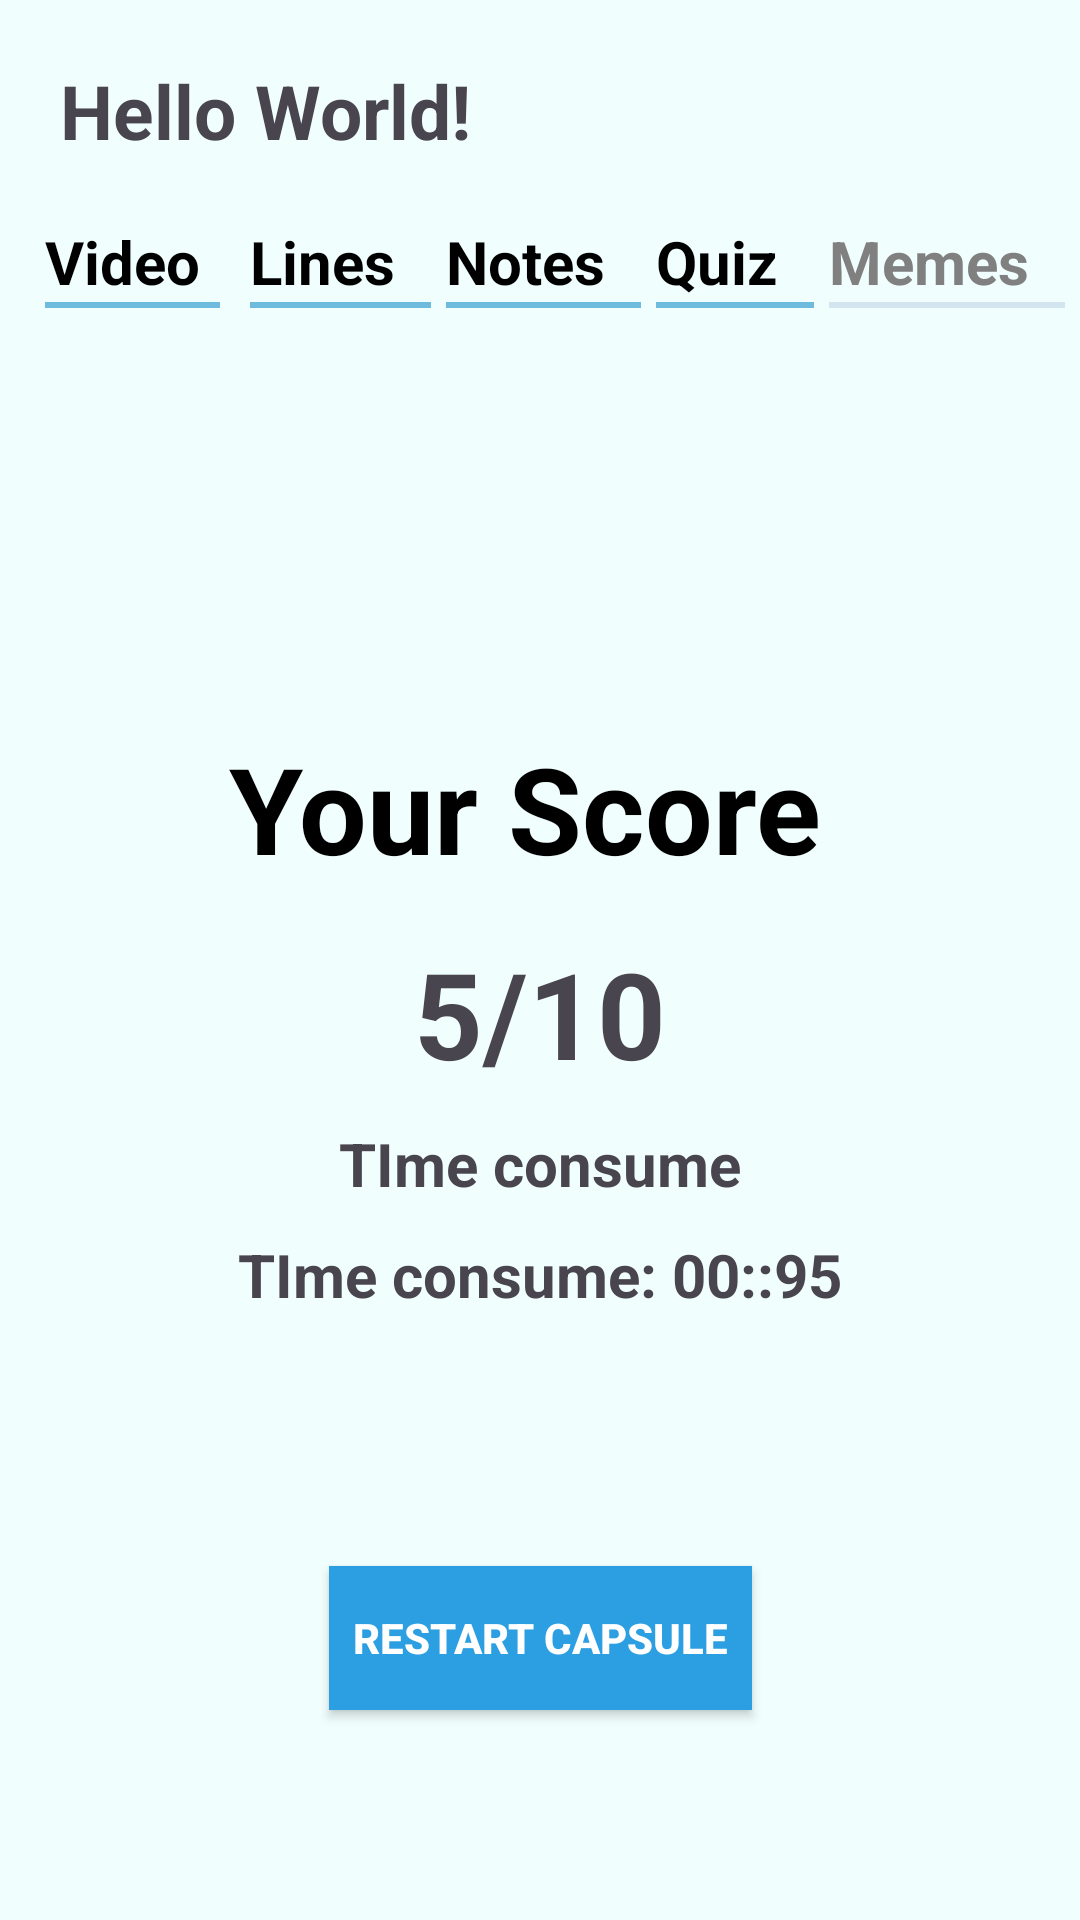

Layout XML and referenced resources for this Android screen:
<!-- AndroidManifest.xml: application theme Theme.CapsuleApp -->
<!-- res/layout/activity_quiz_result.xml -->
<?xml version="1.0" encoding="utf-8"?>
<androidx.constraintlayout.widget.ConstraintLayout xmlns:android="http://schemas.android.com/apk/res/android"
    xmlns:app="http://schemas.android.com/apk/res-auto"
    xmlns:tools="http://schemas.android.com/tools"
    android:layout_width="match_parent"
    android:layout_height="match_parent"
    tools:context=".activity.QuizResultActivity"
    android:background="@color/quiz_bg">










    <TextView
        android:layout_width="wrap_content"
        android:layout_height="wrap_content"
        android:text="Hello World!"
        app:layout_constraintStart_toStartOf="parent"
        app:layout_constraintTop_toTopOf="parent"
        android:layout_margin="20dp"
        android:textSize="25sp"
        android:id="@+id/topic_"
        android:textStyle="bold"
        android:layout_marginStart="20dp"
        />


    <LinearLayout
        android:layout_width="match_parent"
        android:layout_height="wrap_content"
        app:layout_constraintStart_toStartOf="parent"
        app:layout_constraintTop_toBottomOf="@id/topic_"
        android:orientation="horizontal"
        android:layout_marginTop="20dp"
        android:layout_marginStart="15dp"
        android:id="@+id/linear_layout">
        <LinearLayout
            android:layout_width="wrap_content"
            android:layout_height="wrap_content"
            android:layout_weight="1"
            android:orientation="vertical">
            <TextView
                android:id="@+id/ll_tv1"
                android:layout_width="wrap_content"
                android:layout_height="wrap_content"
                android:text="Video"
                android:textSize="@dimen/nav_bar_text_size"
                android:textStyle="bold"
                android:textColor="@color/black"
                android:layout_weight="1"/>
            <View
                android:id="@+id/underline1"
                android:layout_width="match_parent"
                android:layout_height="2dp"
                android:background="@color/text_underline_selected"
                android:layout_marginEnd="10dp"/>

        </LinearLayout>

        <LinearLayout
            android:layout_width="wrap_content"
            android:layout_height="wrap_content"
            android:layout_weight="1"
            android:orientation="vertical">
            <TextView
                android:id="@+id/ll_tv2"
                android:layout_width="wrap_content"
                android:layout_height="wrap_content"
                android:text="Lines"
                android:textSize="@dimen/nav_bar_text_size"
                android:textStyle="bold"
                android:textColor="@color/black"

                android:layout_weight="1"/>
            <View
                android:id="@+id/underline2"
                android:layout_width="match_parent"
                android:layout_height="2dp"
                android:background="@color/text_underline_selected"
                android:layout_marginEnd="5dp"/>

        </LinearLayout>
        <LinearLayout

            android:layout_width="wrap_content"
            android:layout_height="wrap_content"
            android:layout_weight="1"
            android:orientation="vertical">
            <TextView
                android:id="@+id/ll_tv3"
                android:layout_width="wrap_content"
                android:layout_height="wrap_content"
                android:text="Notes"
                android:textSize="@dimen/nav_bar_text_size"
                android:textStyle="bold"
                android:textColor="@color/black"
                android:layout_weight="1"/>
            <View
                android:id="@+id/underline3"
                android:layout_width="match_parent"
                android:layout_height="2dp"
                android:background="@color/text_underline_selected"
                android:layout_marginEnd="5dp"/>

        </LinearLayout>
        <LinearLayout
            android:layout_width="wrap_content"
            android:layout_height="wrap_content"
            android:layout_weight="1"
            android:orientation="vertical">
            <TextView
                android:id="@+id/ll_tv4"
                android:layout_width="wrap_content"
                android:layout_height="wrap_content"
                android:text="Quiz"
                android:textSize="@dimen/nav_bar_text_size"
                android:textStyle="bold"
                android:textColor="@color/black"
                android:layout_weight="1"/>
            <View
                android:layout_width="match_parent"
                android:layout_height="2dp"
                android:background="@color/text_underline_selected"
                android:layout_marginEnd="5dp"/>

        </LinearLayout>
        <LinearLayout
            android:layout_width="wrap_content"
            android:layout_height="wrap_content"
            android:layout_weight="1"
            android:orientation="vertical">
            <TextView
                android:id="@+id/ll_tv5"
                android:layout_width="wrap_content"
                android:layout_height="wrap_content"
                android:text="Memes"
                android:textColor="@color/grey"
                android:textSize="@dimen/nav_bar_text_size"
                android:textStyle="bold"
                android:layout_weight="1"/>
            <View
                android:layout_width="match_parent"
                android:layout_height="2dp"
                android:background="@color/text_underline_notselected"
                android:layout_marginEnd="5dp"/>

        </LinearLayout>
    </LinearLayout>

    <TextView
               app:layout_constraintTop_toBottomOf="@id/linear_layout"

                android:layout_marginTop="130dp"
                android:id="@+id/tv_your_score"
                android:layout_width="wrap_content"
                android:layout_height="wrap_content"
                app:layout_constraintStart_toStartOf="parent"
                app:layout_constraintEnd_toEndOf="parent"
                android:padding="10dp"
                android:textColor="@color/black"
                android:textStyle="bold"
                android:textSize="40sp"
                android:text="Your Score "/>
    <TextView
        android:layout_width="wrap_content"
        android:layout_height="wrap_content"
        app:layout_constraintTop_toBottomOf="@id/tv_your_score"
        app:layout_constraintStart_toStartOf="parent"
        app:layout_constraintEnd_toEndOf="parent"
        android:gravity="center"
        android:text="5/10"
        android:textSize="40sp"
        android:textStyle="bold"
        android:layout_marginTop="5dp"
        android:id="@+id/tv_score"/>
    <TextView
        android:layout_width="wrap_content"
        android:layout_height="wrap_content"
        app:layout_constraintTop_toBottomOf="@id/tv_score"
        app:layout_constraintStart_toStartOf="parent"
        app:layout_constraintEnd_toEndOf="parent"
        android:layout_marginTop="10dp"
        android:text="TIme consume"
        android:textSize="20sp"
        android:id="@+id/tv_time"
        android:textStyle="bold"/>
    <TextView
        android:layout_width="wrap_content"
        android:layout_height="wrap_content"
        app:layout_constraintTop_toBottomOf="@id/tv_time"
        app:layout_constraintStart_toStartOf="parent"
        app:layout_constraintEnd_toEndOf="parent"
        android:layout_marginTop="10dp"
        android:text="TIme consume: 00::95"
        android:textSize="20sp"
        android:id="@+id/tv_time_consume"
        android:textStyle="bold"/>



    <androidx.appcompat.widget.AppCompatButton
        android:id="@+id/restart_capsule"
        android:layout_width="wrap_content"
        android:layout_height="wrap_content"
        android:background="@color/progress_bar_selected"
        android:text="Restart Capsule"
        app:layout_constraintStart_toStartOf="parent"
        app:layout_constraintEnd_toEndOf="parent"
        android:layout_marginTop="30dp"
        android:textColor="@color/white"
        android:textStyle="bold"
        app:layout_constraintBottom_toBottomOf="parent"
        android:layout_marginBottom="70dp"
        android:padding="8dp"/>




</androidx.constraintlayout.widget.ConstraintLayout>
<!-- resources referenced by this layout -->
<resources>
  <color name="black">#FF000000</color>
  <color name="grey">#808080</color>
  <color name="progress_bar_selected">#2b9fe1</color>
  <color name="quiz_bg">#f1fefe</color>
  <color name="text_underline_notselected">#d3e6f0</color>
  <color name="text_underline_selected">#6fbbdd</color>
  <color name="white">#FFFFFFFF</color>
  <dimen name="nav_bar_text_size">20sp</dimen>
  <!-- drawable baseline_arrow_back_24 (drawable) -->
  <vector android:autoMirrored="true" android:height="24dp"
      android:tint="#0B0003" android:viewportHeight="24"
      android:viewportWidth="24" android:width="24dp" xmlns:android="http://schemas.android.com/apk/res/android">
      <path android:fillColor="@android:color/white" android:pathData="M20,11H7.83l5.59,-5.59L12,4l-8,8 8,8 1.41,-1.41L7.83,13H20v-2z"/>
  </vector>
  <style name="Theme.CapsuleApp" parent="Base.Theme.CapsuleApp" />
  <style name="Base.Theme.CapsuleApp" parent="Theme.Material3.DayNight.NoActionBar">
          
          
          <item name="colorPrimaryDark">@color/quiz_bg</item>
      </style>
</resources>
